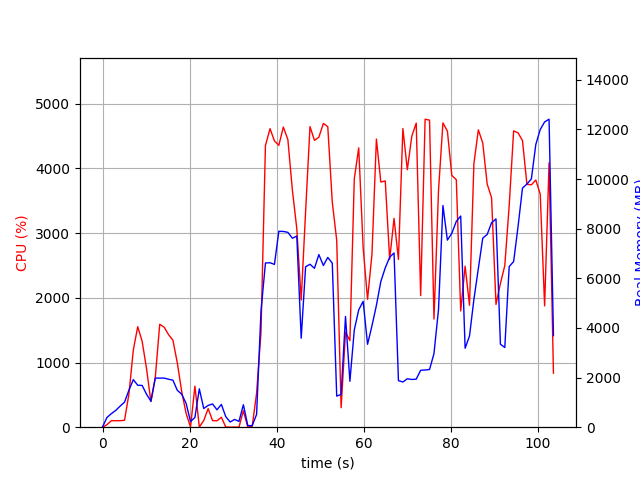

Values plotted in this chart, from the file beside it:
elapsed_time, nproc, cpu, mem_real, mem_virtual
4.601478576660156e-05, 1, 0.0, 13.89, 3194
1.009, 2, 38.7, 390.8, 1181
2.02, 2, 99.9, 546.2, 1321
3.031, 2, 100.1, 678.3, 1469
4.04, 2, 100.0, 849.7, 1665
5.05, 2, 107.8, 1010, 1818
6.061, 2, 513.1, 1494, 2396
7.068, 2, 1194, 1916, 2866
8.079, 2, 1554, 1690, 2605
9.089, 2, 1330, 1684, 2689
10.1, 2, 907.2, 1330, 2853
11.11, 2, 395.8, 1047, 2965
12.12, 2, 774.6, 1980, 3231
13.13, 2, 1591, 1977, 3231
14.14, 2, 1547, 1980, 3231
15.15, 2, 1431, 1933, 3231
16.16, 2, 1345, 1895, 3231
17.17, 2, 994.0, 1486, 3271
18.18, 2, 549.0, 1328, 3271
19.19, 2, 212.8, 958.3, 3271
20.2, 2, 2.0, 225.8, 1180
21.21, 2, 634.7, 392.5, 963.2
22.22, 14, 3.0, 1546, 6127
23.24, 4, 102.5, 753.8, 2414
24.25, 4, 287.9, 877.3, 2619
25.26, 7, 101.9, 937.2, 4929
26.28, 3, 98.9, 701.6, 2020
27.29, 4, 153.2, 918.1, 2693
28.3, 4, 3.0, 423.3, 1897
29.31, 3, 1.0, 209.6, 1432
30.32, 3, 1.0, 313.5, 1530
31.33, 3, 1.0, 235, 1468
32.34, 6, 255.0, 904.8, 2997
33.36, 2, 2.0, 66.51, 1032
34.37, 2, 12.9, 61.58, 3347
35.38, 1, 523.2, 514.5, 4902
36.39, 1, 1469, 4672, 14344
37.41, 1, 4353, 6617, 14344
38.46, 1, 4615, 6627, 14344
39.48, 1, 4425, 6559, 20608
40.49, 1, 4357, 7894, 21066
41.52, 1, 4640, 7887, 21066
42.56, 1, 4446, 7852, 21066
43.6, 1, 3663, 7615, 21066
44.61, 1, 3070, 7701, 21122
45.62, 1, 1966, 3586, 21122
46.63, 1, 3331, 6464, 21122
47.64, 1, 4647, 6565, 21122
48.67, 1, 4434, 6402, 21174
49.68, 1, 4483, 6955, 21246
50.72, 1, 4696, 6516, 21246
51.72, 1, 4646, 6840, 21246
52.76, 1, 3480, 6610, 21246
53.78, 1, 2889, 1252, 21310
54.79, 1, 301.3, 1322, 21310
55.8, 1, 1468, 4460, 26430
56.81, 1, 1339, 1850, 23358
57.82, 1, 3840, 3921, 23616
58.83, 1, 4318, 4728, 24354
59.85, 1, 2772, 5072, 24354
... 43 more rows
